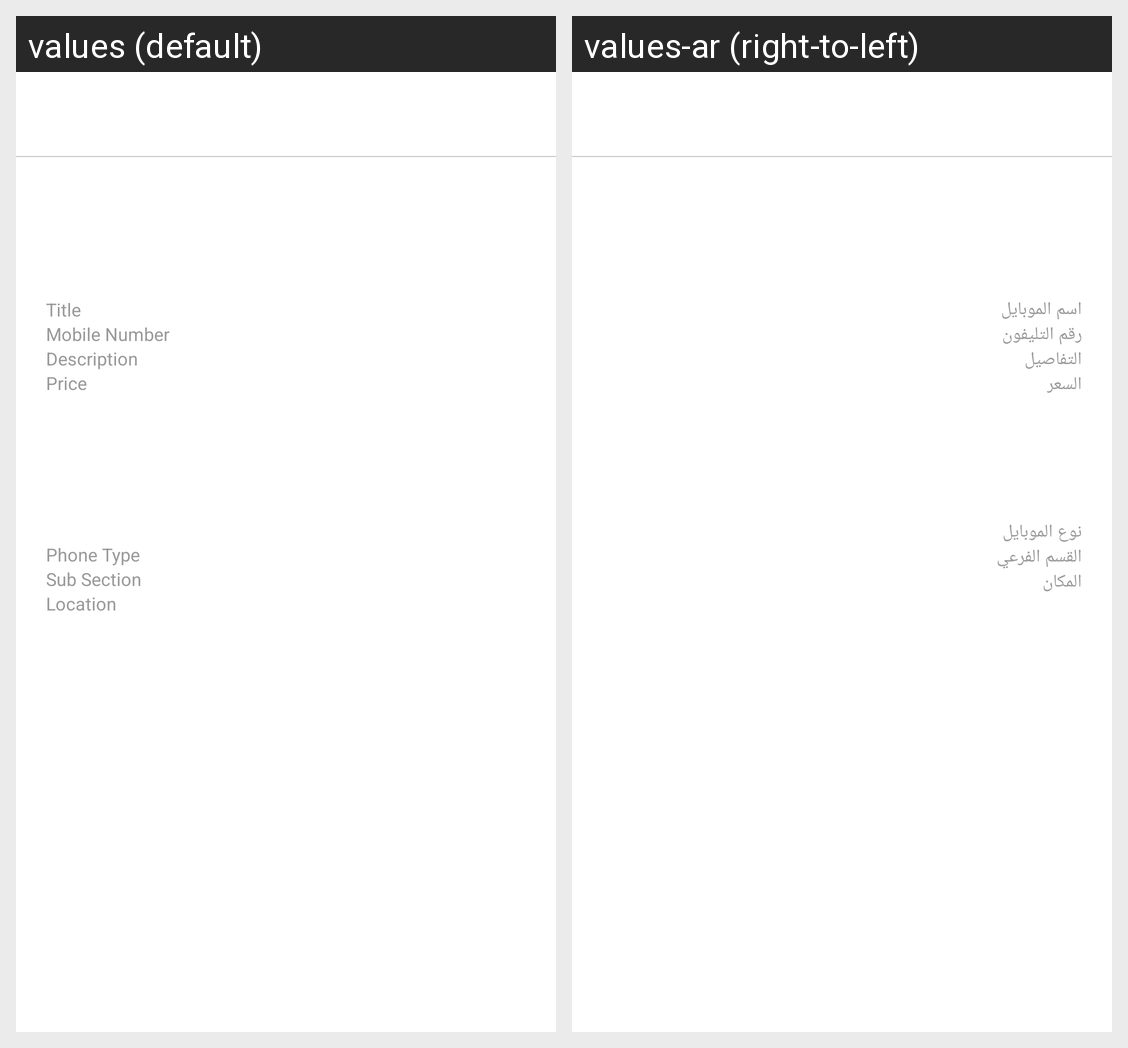

Locale-by-locale string values for the Android screen shown in this grid:
Android screen res/layout/layout_add_product.xml rendered under 2 locales, left to right: values (default), values-ar (right-to-left). Device: Nexus 5 (rendered at 1080×1920; each locale shown at half size, 540×960, under a caption strip naming it); theme AppTheme.
Strings drawn on this screen, with the default value and each locale's value (text and hints the layout hard-codes, and strings that could not be matched under every locale, appear in the picture but are not listed):

title
  values: Title
  values-ar: اسم الموبايل

desc
  values: Description
  values-ar: التفاصيل

phone
  values: Mobile Number
  values-ar: رقم التليفون

price
  values: Price
  values-ar: السعر

category
  values: Phone Type
  values-ar: نوع الموبايل

sub_category
  values: Sub Section
  values-ar: القسم الفرعي

location
  values: Location
  values-ar: المكان
